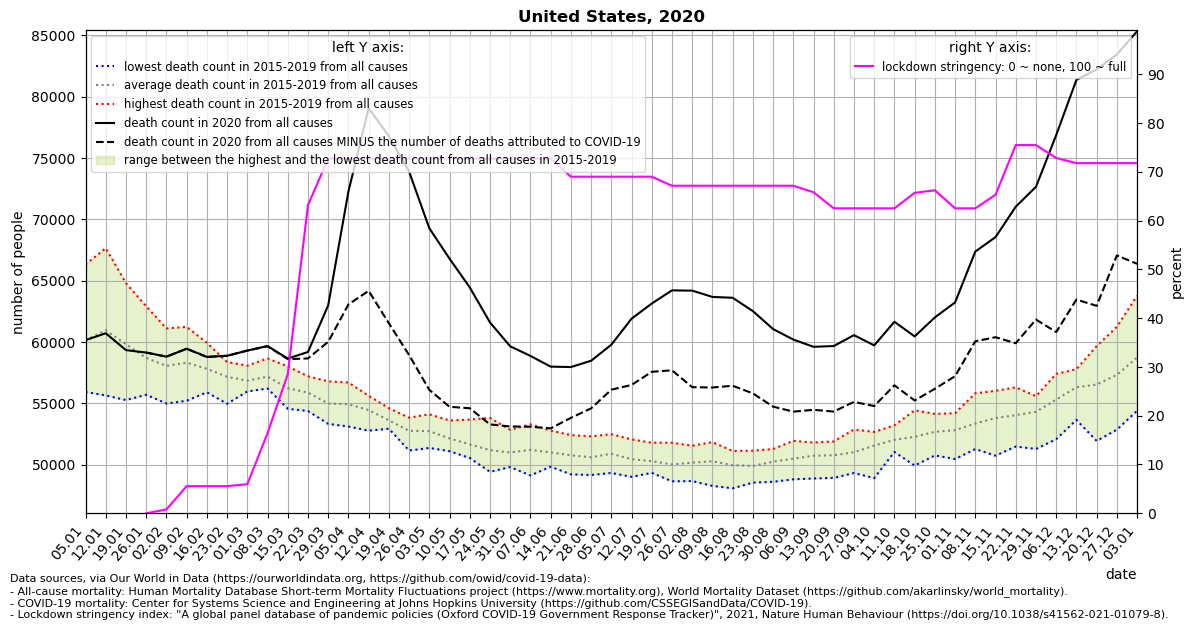

The file beside this chart, header and first rows:
location, date, time, time_unit, deaths_2010_all_ages, deaths_2011_all_ages, deaths_2012_all_ages, deaths_2013_all_ages, deaths_2014_all_ages, deaths_2015_all_ages, deaths_2016_all_ages, deaths_2017_all_ages, deaths_2018_all_ages, deaths_2019_all_ages, deaths_2020_all_ages, deaths_2021_all_ages, new_deaths, stringency_index, deaths_min, deaths_max, deaths_mean, deaths_noncovid
United States, 2020-01-05, 1, weekly, , , , , , , 55937, 59890, 66334, 58461, 60162, 83636, , , 55937, 66334, 60156, 
United States, 2020-01-12, 2, weekly, , , , , , 61882, 55654, 61108, 67661, 58506, 60722, 83417, , , 55654, 67661, 60962, 
United States, 2020-01-19, 3, weekly, , , , , , 61261, 55280, 59444, 64808, 58373, 59348, 79704, , , 55280, 64808, 59833, 
United States, 2020-01-26, 4, weekly, , , , , , 58738, 55709, 58174, 62918, 58031, 59149, 75698, 0.0, 0.0, 55709, 62918, 58714, 59149
United States, 2020-02-02, 5, weekly, , , , , , 57380, 54995, 58530, 61120, 58276, 58817, 73143, 0.0, 0.7943, 54995, 61120, 58060, 58817
United States, 2020-02-09, 6, weekly, , , , , , 57393, 55222, 59155, 61242, 58650, 59460, 68140, 0.0, 5.56, 55222, 61242, 58332, 59460
United States, 2020-02-16, 7, weekly, , , , , , 56535, 55912, 58596, 59945, 58114, 58794, 65917, 0.0, 5.56, 55912, 59945, 57820, 58794
United States, 2020-02-23, 8, weekly, , , , , , 56462, 54975, 58376, 57933, 58143, 58888, 63049, 0.0, 5.56, 54975, 58376, 57178, 58888
United States, 2020-03-01, 9, weekly, , , , , , 56028, 55982, 57354, 56824, 58082, 59310, 59727, 1.0, 5.956, 55982, 58082, 56854, 59309
United States, 2020-03-08, 10, weekly, , , , , , 56221, 56225, 57590, 57236, 58665, 59682, 57773, 20.0, 16.4, 56221, 58665, 57187, 59662
United States, 2020-03-15, 11, weekly, , , , , , 55374, 54566, 56772, 56453, 58020, 58662, 55856, 49.0, 28.5, 54566, 58020, 56237, 58613
United States, 2020-03-22, 12, weekly, , , , , , 54387, 54772, 57157, 55904, 57214, 59197, 54991, 526.0, 63.16, 54387, 57214, 55887, 58671
United States, 2020-03-29, 13, weekly, , , , , , 53336, 53980, 55832, 55038, 56800, 63002, , 2975, 72.69, 53336, 56800, 54997, 60027
United States, 2020-04-05, 14, weekly, , , , , , 53121, 54170, 55262, 55412, 56710, 72277, , 9202, 72.69, 53121, 56710, 54935, 63075
United States, 2020-04-12, 15, weekly, , , , , , 52785, 53603, 54967, 55347, 55625, 79085, , 14904, 72.69, 52785, 55625, 54465, 64181
United States, 2020-04-19, 16, weekly, , , , , , 52942, 53254, 53171, 54152, 54616, 76786, , 15253, 72.69, 52942, 54616, 53627, 61533
United States, 2020-04-26, 17, weekly, , , , , , 51702, 51162, 53391, 53840, 53767, 73902, , 14957, 72.69, 51162, 53840, 52772, 58945
United States, 2020-05-03, 18, weekly, , , , , , 51590, 51373, 52749, 53877, 54118, 69284, , 13175, 72.69, 51373, 54118, 52741, 56109
United States, 2020-05-10, 19, weekly, , , , , , 51758, 51108, 52074, 52210, 53611, 66803, , 12074, 72.69, 51108, 53611, 52152, 54729
United States, 2020-05-17, 20, weekly, , , , , , 50771, 50554, 52572, 50737, 53687, 64461, , 9851, 72.69, 50554, 53687, 51664, 54610
United States, 2020-05-24, 21, weekly, , , , , , 49428, 50586, 51091, 51052, 53822, 61606, , 8315, 72.69, 49428, 53822, 51196, 53291
United States, 2020-05-31, 22, weekly, , , , , , 49816, 49823, 51366, 51157, 52856, 59659, , 6535, 72.69, 49816, 52856, 51004, 53124
United States, 2020-06-07, 23, weekly, , , , , , 49132, 50026, 51513, 52119, 53297, 58876, , 5772, 72.69, 49132, 53297, 51217, 53104
United States, 2020-06-14, 24, weekly, , , , , , 49845, 49995, 50915, 51507, 52789, 58003, , 5034, 72.69, 49845, 52789, 51010, 52969
United States, 2020-06-21, 25, weekly, , , , , , 49222, 49718, 51313, 51218, 52422, 57968, , 4143, 68.98, 49222, 52422, 50779, 53825
United States, 2020-06-28, 26, weekly, , , , , , 49169, 49844, 50746, 50997, 52317, 58480, , 3879, 68.98, 49169, 52317, 50615, 54601
United States, 2020-07-05, 27, weekly, , , , , , 49334, 49789, 51085, 51817, 52498, 59789, , 3666, 68.98, 49334, 52498, 50905, 56123
United States, 2020-07-12, 28, weekly, , , , , , 49019, 49730, 50124, 51332, 52070, 61909, , 5400, 68.98, 49019, 52070, 50455, 56509
United States, 2020-07-19, 29, weekly, , , , , , 49344, 49374, 50222, 50727, 51800, 63146, , 5566, 68.98, 49344, 51800, 50293, 57580
United States, 2020-07-26, 30, weekly, , , , , , 48655, 49809, 49487, 50409, 51800, 64219, , 6516, 67.13, 48655, 51800, 50032, 57703
United States, 2020-08-02, 31, weekly, , , , , , 48673, 49648, 50204, 50794, 51554, 64197, , 7868, 67.13, 48673, 51554, 50175, 56329
United States, 2020-08-09, 32, weekly, , , , , , 48279, 49829, 50360, 51124, 51847, 63684, , 7384, 67.13, 48279, 51847, 50288, 56300
United States, 2020-08-16, 33, weekly, , , , , , 48086, 49920, 50290, 50420, 51127, 63616, , 7174, 67.13, 48086, 51127, 49969, 56442
United States, 2020-08-23, 34, weekly, , , , , , 48546, 49598, 49655, 50585, 51152, 62529, , 6706, 67.13, 48546, 51152, 49907, 55823
United States, 2020-08-30, 35, weekly, , , , , , 48615, 49685, 50952, 50741, 51284, 61065, , 6323, 67.13, 48615, 51284, 50255, 54742
United States, 2020-09-06, 36, weekly, , , , , , 48817, 50192, 51100, 50426, 51954, 60209, , 5876, 67.13, 48817, 51954, 50498, 54333
United States, 2020-09-13, 37, weekly, , , , , , 48885, 50029, 51815, 51214, 51750, 59618, , 5135, 65.81, 48885, 51815, 50739, 54483
United States, 2020-09-20, 38, weekly, , , , , , 48935, 49983, 51353, 51714, 51905, 59681, , 5341, 62.5, 48935, 51905, 50778, 54340
United States, 2020-09-27, 39, weekly, , , , , , 49329, 50357, 51458, 51083, 52880, 60568, , 5439, 62.5, 49329, 52880, 51021, 55129
United States, 2020-10-04, 40, weekly, , , , , , 48916, 51512, 52229, 52478, 52680, 59737, , 4948, 62.5, 48916, 52680, 51563, 54789
United States, 2020-10-11, 41, weekly, , , , , , 51048, 52237, 51695, 51966, 53217, 61659, , 5179, 62.5, 51048, 53217, 52033, 56480
United States, 2020-10-18, 42, weekly, , , , , , 49936, 51559, 52349, 53117, 54441, 60465, , 5221, 65.67, 49936, 54441, 52280, 55244
United States, 2020-10-25, 43, weekly, , , , , , 50761, 51973, 52679, 53873, 54151, 62013, , 5818, 66.2, 50761, 54151, 52687, 56195
United States, 2020-11-01, 44, weekly, , , , , , 50471, 51862, 53814, 53759, 54207, 63235, , 6012, 62.5, 50471, 54207, 52823, 57223
United States, 2020-11-08, 45, weekly, , , , , , 51282, 52639, 53376, 53688, 55828, 67383, , 7313, 62.5, 51282, 55828, 53363, 60070
United States, 2020-11-15, 46, weekly, , , , , , 50744, 53546, 53910, 54815, 56030, 68560, , 8160, 65.28, 50744, 56030, 53809, 60400
United States, 2020-11-22, 47, weekly, , , , , , 51489, 53224, 54221, 54990, 56313, 71041, , 11130, 75.46, 51489, 56313, 54047, 59911
United States, 2020-11-29, 48, weekly, , , , , , 51292, 54610, 54900, 55203, 55591, 72662, , 10822, 75.46, 51292, 55591, 54319, 61840
United States, 2020-12-06, 49, weekly, , , , , , 52088, 55240, 55739, 56106, 57415, 76877, , 16061, 72.82, 52088, 57415, 55318, 60816
United States, 2020-12-13, 50, weekly, , , , , , 53661, 56100, 57534, 56524, 57789, 81378, , 17906, 71.76, 53661, 57789, 56322, 63472
United States, 2020-12-20, 51, weekly, , , , , , 51948, 56809, 59678, 56664, 57592, 82227, , 19271, 71.76, 51948, 59678, 56538, 62956
United States, 2020-12-27, 52, weekly, , , , , , 52866, 57782, 61243, 56162, 58615, 83454, , 16387, 71.76, 52866, 61243, 57334, 67067
United States, 2021-01-03, 53, weekly, , , , , , , , , , , 85340, , 18955, 71.76, 54402, 63788, 58745, 66385
